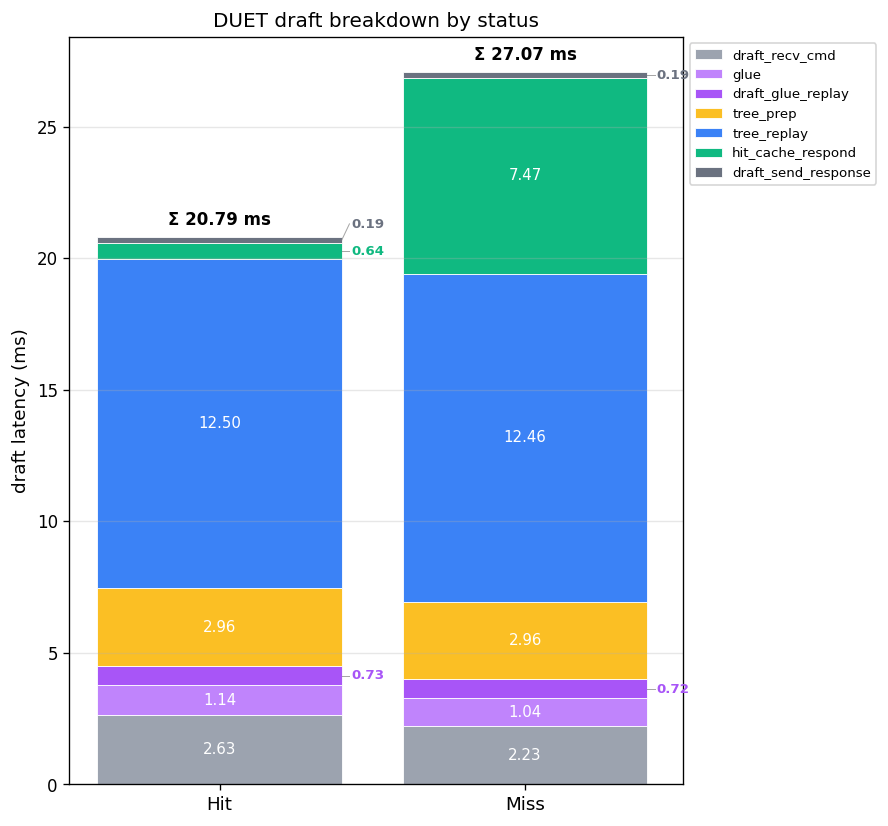

Data behind this chart, as committed beside it:
status, n, draft_recv_cmd_mean_ms, draft_recv_cmd_median_ms, glue_mean_ms, glue_median_ms, draft_glue_replay_mean_ms, draft_glue_replay_median_ms, phase1_build_mean_ms, phase1_build_median_ms, phase1_prep_mean_ms, phase1_prep_median_ms, phase1_replay_mean_ms, phase1_replay_median_ms, proxy_wait_mean_ms, proxy_wait_median_ms, phase2_build_mean_ms, phase2_build_median_ms, phase2_prep_mean_ms, phase2_prep_median_ms, phase2_replay_mean_ms, phase2_replay_median_ms, tree_prep_mean_ms, tree_prep_median_ms
hit, 18500, 2.629, 1.765, 1.138, 1.037, 0.7261, 0.7229, 0.0, 0.0, 0.0, 0.0, 0.0, 0.0, 0.0, 0.0, 0.0, 0.0, 0.0, 0.0, 0.0, 0.0, 2.964, 2.961
miss, 6219, 2.229, 1.729, 1.036, 1.033, 0.7206, 0.7178, 0.0, 0.0, 0.0, 0.0, 0.0, 0.0, 0.0, 0.0, 0.0, 0.0, 0.0, 0.0, 0.0, 0.0, 2.962, 2.96
